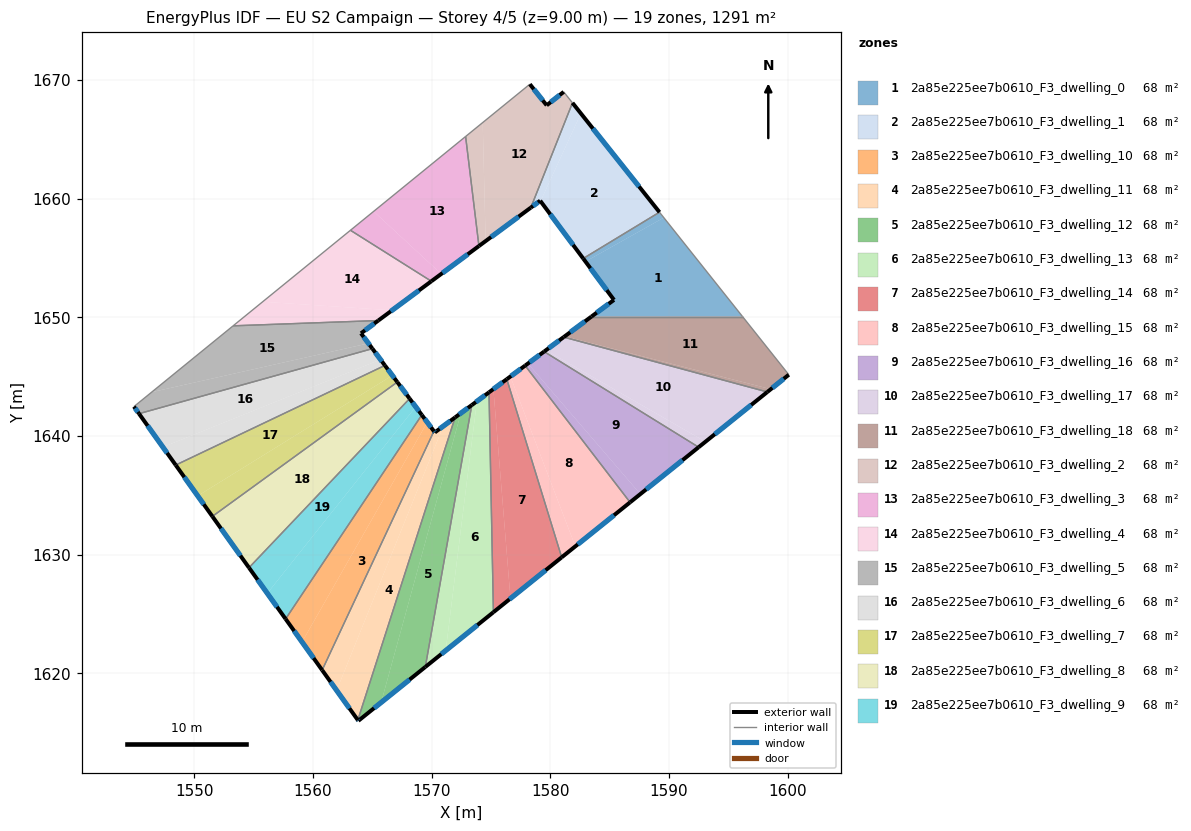
=== STOREY PLAN SPEC (per zone: floor XY polygon, exterior-wall plan segments, windows/doors) ===
zone 1: 2a85e225ee7b0610_F3_dwelling_0  (68.0 m²)
  floor: (1589.57, 1658.40) (1596.20, 1650.07) (1583.47, 1650.07) (1585.37, 1651.47) (1582.96, 1654.70)
  floor: (1589.20, 1658.86) (1589.57, 1658.40) (1582.96, 1654.70) (1582.77, 1654.96)
  exterior wall: (1585.37, 1651.47) – (1583.47, 1650.07)  [2.4 m]
    window: (1584.92, 1651.14) – (1583.91, 1650.40)  [2.0 m²]
  exterior wall: (1582.77, 1654.96) – (1585.37, 1651.47)  [4.3 m]
    window: (1583.38, 1654.14) – (1584.76, 1652.29)  [3.7 m²]
  interior walls: 3
zone 2: 2a85e225ee7b0610_F3_dwelling_1  (68.0 m²)
  floor: (1582.58, 1667.18) (1589.20, 1658.86) (1582.77, 1654.96) (1579.18, 1659.79)
  floor: (1581.87, 1668.08) (1582.58, 1667.18) (1579.18, 1659.79) (1579.15, 1659.83) (1578.36, 1659.25)
  exterior wall: (1579.15, 1659.83) – (1582.77, 1654.96)  [6.1 m]
    window: (1580.00, 1658.69) – (1581.92, 1656.11)  [5.1 m²]
  exterior wall: (1578.36, 1659.25) – (1579.15, 1659.83)  [1.0 m]
    window: (1578.54, 1659.39) – (1578.96, 1659.70)  [0.8 m²]
  exterior wall: (1589.20, 1658.86) – (1581.87, 1668.08)  [11.8 m]
    window: (1587.48, 1661.03) – (1583.59, 1665.91)  [9.9 m²]
  interior walls: 2
zone 3: 2a85e225ee7b0610_F3_dwelling_10  (68.0 m²)
  floor: (1569.63, 1641.16) (1570.19, 1640.41) (1560.77, 1620.27) (1559.08, 1622.64)
  floor: (1569.63, 1641.16) (1559.08, 1622.64) (1557.69, 1624.58) (1569.17, 1641.78) (1570.19, 1640.41)
  exterior wall: (1570.19, 1640.41) – (1569.17, 1641.78)  [1.7 m]
    window: (1569.95, 1640.73) – (1569.41, 1641.45)  [1.4 m²]
  exterior wall: (1557.69, 1624.58) – (1560.77, 1620.27)  [5.3 m]
    window: (1558.41, 1623.57) – (1560.05, 1621.28)  [4.5 m²]
  interior walls: 2
zone 4: 2a85e225ee7b0610_F3_dwelling_11  (68.0 m²)
  floor: (1571.98, 1641.57) (1563.78, 1616.06) (1561.99, 1618.56) (1570.98, 1640.83)
  floor: (1570.98, 1640.83) (1561.99, 1618.56) (1560.77, 1620.27) (1570.19, 1640.41) (1570.27, 1640.30)
  exterior wall: (1570.27, 1640.30) – (1570.19, 1640.41)  [0.1 m]
    window: (1570.25, 1640.33) – (1570.21, 1640.38)  [0.1 m²]
  exterior wall: (1571.98, 1641.57) – (1570.27, 1640.30)  [2.1 m]
    window: (1571.57, 1641.27) – (1570.67, 1640.60)  [1.8 m²]
  exterior wall: (1560.77, 1620.27) – (1563.78, 1616.06)  [5.2 m]
    window: (1561.48, 1619.28) – (1563.07, 1617.05)  [4.4 m²]
  interior walls: 2
zone 5: 2a85e225ee7b0610_F3_dwelling_12  (67.9 m²)
  floor: (1573.38, 1642.61) (1569.47, 1620.54) (1565.74, 1617.54) (1572.46, 1641.93)
  floor: (1572.46, 1641.93) (1565.74, 1617.54) (1563.82, 1616.00) (1563.78, 1616.06) (1571.98, 1641.57)
  exterior wall: (1573.38, 1642.61) – (1571.98, 1641.57)  [1.8 m]
    window: (1573.05, 1642.37) – (1572.31, 1641.81)  [1.5 m²]
  exterior wall: (1563.82, 1616.00) – (1569.47, 1620.54)  [7.2 m]
    window: (1565.15, 1617.07) – (1568.14, 1619.47)  [6.1 m²]
  exterior wall: (1563.78, 1616.06) – (1563.82, 1616.00)  [0.1 m]
    window: (1563.79, 1616.05) – (1563.81, 1616.02)  [0.1 m²]
  interior walls: 2
zone 6: 2a85e225ee7b0610_F3_dwelling_13  (68.0 m²)
  floor: (1574.84, 1643.68) (1575.21, 1625.15) (1571.19, 1621.92) (1573.81, 1642.93)
  floor: (1573.81, 1642.93) (1571.19, 1621.92) (1569.47, 1620.54) (1573.38, 1642.61)
  exterior wall: (1574.84, 1643.68) – (1573.38, 1642.61)  [1.8 m]
    window: (1574.49, 1643.43) – (1573.72, 1642.86)  [1.5 m²]
  exterior wall: (1569.47, 1620.54) – (1575.21, 1625.15)  [7.4 m]
    window: (1570.81, 1621.62) – (1573.86, 1624.07)  [6.2 m²]
  interior walls: 2
zone 7: 2a85e225ee7b0610_F3_dwelling_14  (68.0 m²)
  floor: (1576.33, 1644.79) (1580.96, 1629.78) (1576.64, 1626.31) (1575.21, 1643.96)
  floor: (1575.21, 1643.96) (1576.64, 1626.31) (1575.21, 1625.15) (1574.84, 1643.68)
  exterior wall: (1576.33, 1644.79) – (1574.84, 1643.68)  [1.9 m]
    window: (1575.98, 1644.53) – (1575.19, 1643.94)  [1.6 m²]
  exterior wall: (1575.21, 1625.15) – (1580.96, 1629.78)  [7.4 m]
    window: (1576.56, 1626.24) – (1579.61, 1628.69)  [6.2 m²]
  interior walls: 2
zone 8: 2a85e225ee7b0610_F3_dwelling_15  (67.9 m²)
  floor: (1577.88, 1645.93) (1586.72, 1634.41) (1582.11, 1630.70) (1576.64, 1645.02)
  floor: (1576.64, 1645.02) (1582.11, 1630.70) (1580.96, 1629.78) (1576.33, 1644.79)
  exterior wall: (1577.88, 1645.93) – (1576.33, 1644.79)  [1.9 m]
    window: (1577.52, 1645.67) – (1576.70, 1645.06)  [1.6 m²]
  exterior wall: (1580.96, 1629.78) – (1586.72, 1634.41)  [7.4 m]
    window: (1582.31, 1630.87) – (1585.37, 1633.32)  [6.2 m²]
  interior walls: 2
zone 9: 2a85e225ee7b0610_F3_dwelling_16  (68.0 m²)
  floor: (1592.50, 1639.06) (1587.59, 1635.11) (1578.12, 1646.11) (1579.48, 1647.12)
  floor: (1578.12, 1646.11) (1587.59, 1635.11) (1586.72, 1634.41) (1577.88, 1645.93)
  exterior wall: (1579.48, 1647.12) – (1577.88, 1645.93)  [2.0 m]
    window: (1579.10, 1646.84) – (1578.25, 1646.21)  [1.7 m²]
  exterior wall: (1586.72, 1634.41) – (1592.50, 1639.06)  [7.4 m]
    window: (1588.08, 1635.50) – (1591.14, 1637.97)  [6.3 m²]
  interior walls: 2
zone 10: 2a85e225ee7b0610_F3_dwelling_17  (67.9 m²)
  floor: (1598.29, 1643.71) (1593.08, 1639.52) (1579.64, 1647.24) (1581.13, 1648.34)
  floor: (1593.08, 1639.52) (1592.50, 1639.06) (1579.48, 1647.12) (1579.64, 1647.24)
  exterior wall: (1581.13, 1648.34) – (1579.48, 1647.12)  [2.1 m]
    window: (1580.74, 1648.05) – (1579.86, 1647.40)  [1.7 m²]
  exterior wall: (1592.50, 1639.06) – (1598.29, 1643.71)  [7.4 m]
    window: (1593.86, 1640.15) – (1596.93, 1642.62)  [6.3 m²]
  interior walls: 2
zone 11: 2a85e225ee7b0610_F3_dwelling_18  (68.0 m²)
  floor: (1596.20, 1650.07) (1600.10, 1645.17) (1598.58, 1643.95) (1581.21, 1648.40) (1583.47, 1650.07)
  floor: (1598.58, 1643.95) (1598.29, 1643.71) (1581.13, 1648.34) (1581.21, 1648.40)
  exterior wall: (1583.47, 1650.07) – (1581.13, 1648.34)  [2.9 m]
    window: (1582.92, 1649.66) – (1581.68, 1648.74)  [2.5 m²]
  exterior wall: (1598.29, 1643.71) – (1600.10, 1645.17)  [2.3 m]
    window: (1598.72, 1644.06) – (1599.68, 1644.83)  [2.0 m²]
  interior walls: 3
zone 12: 2a85e225ee7b0610_F3_dwelling_2  (68.0 m²)
  floor: (1581.13, 1669.00) (1581.87, 1668.08) (1578.36, 1659.25) (1574.55, 1656.43) (1574.30, 1666.42) (1578.28, 1669.65) (1579.69, 1667.87)
  floor: (1574.30, 1666.42) (1574.55, 1656.43) (1573.98, 1656.01) (1572.86, 1665.24)
  exterior wall: (1581.13, 1669.00) – (1579.69, 1667.87)  [1.8 m]
    window: (1580.79, 1668.74) – (1580.03, 1668.14)  [1.5 m²]
  exterior wall: (1573.98, 1656.01) – (1578.36, 1659.25)  [5.4 m]
    window: (1575.01, 1656.77) – (1577.33, 1658.49)  [4.6 m²]
  exterior wall: (1579.69, 1667.87) – (1578.28, 1669.65)  [2.3 m]
    window: (1579.36, 1668.29) – (1578.61, 1669.23)  [1.9 m²]
  interior walls: 4
zone 13: 2a85e225ee7b0610_F3_dwelling_3  (68.0 m²)
  floor: (1572.86, 1665.24) (1573.98, 1656.01) (1570.81, 1653.66) (1565.11, 1658.93)
  floor: (1570.81, 1653.66) (1569.98, 1653.05) (1563.16, 1657.34) (1565.11, 1658.93)
  exterior wall: (1569.98, 1653.04) – (1573.98, 1656.01)  [5.0 m]
    window: (1570.92, 1653.74) – (1573.04, 1655.32)  [4.2 m²]
  interior walls: 3
zone 14: 2a85e225ee7b0610_F3_dwelling_4  (68.0 m²)
  floor: (1566.67, 1650.60) (1565.50, 1649.73) (1553.27, 1649.29) (1555.76, 1651.32)
  floor: (1569.98, 1653.04) (1565.50, 1649.73) (1566.67, 1650.60) (1555.76, 1651.32) (1563.16, 1657.34)
  exterior wall: (1565.50, 1649.73) – (1569.98, 1653.04)  [5.6 m]
    window: (1566.55, 1650.51) – (1568.93, 1652.27)  [4.7 m²]
  interior walls: 3
zone 15: 2a85e225ee7b0610_F3_dwelling_5  (68.0 m²)
  floor: (1565.50, 1649.73) (1564.05, 1648.66) (1564.68, 1647.81) (1546.41, 1643.70) (1553.27, 1649.29)
  floor: (1564.68, 1647.81) (1565.01, 1647.36) (1545.34, 1641.88) (1544.91, 1642.48) (1546.41, 1643.70)
  exterior wall: (1564.05, 1648.66) – (1565.50, 1649.73)  [1.8 m]
    window: (1564.39, 1648.91) – (1565.16, 1649.48)  [1.5 m²]
  exterior wall: (1565.01, 1647.36) – (1564.05, 1648.66)  [1.6 m]
    window: (1564.78, 1647.67) – (1564.27, 1648.35)  [1.4 m²]
  exterior wall: (1544.91, 1642.48) – (1545.34, 1641.88)  [0.7 m]
    window: (1545.01, 1642.34) – (1545.24, 1642.02)  [0.6 m²]
  interior walls: 3
zone 16: 2a85e225ee7b0610_F3_dwelling_6  (68.0 m²)
  floor: (1565.01, 1647.36) (1565.69, 1646.44) (1547.35, 1639.07) (1545.34, 1641.88)
  floor: (1565.69, 1646.44) (1566.06, 1645.95) (1548.43, 1637.55) (1547.35, 1639.07)
  exterior wall: (1566.06, 1645.95) – (1565.01, 1647.36)  [1.8 m]
    window: (1565.81, 1646.28) – (1565.25, 1647.03)  [1.5 m²]
  exterior wall: (1545.34, 1641.88) – (1548.43, 1637.55)  [5.3 m]
    window: (1546.06, 1640.87) – (1547.70, 1638.57)  [4.5 m²]
  interior walls: 2
zone 17: 2a85e225ee7b0610_F3_dwelling_7  (68.0 m²)
  floor: (1566.06, 1645.95) (1566.69, 1645.11) (1550.29, 1634.96) (1548.43, 1637.55)
  floor: (1566.69, 1645.11) (1567.11, 1644.55) (1551.52, 1633.23) (1550.29, 1634.96)
  exterior wall: (1567.11, 1644.55) – (1566.06, 1645.95)  [1.7 m]
    window: (1566.86, 1644.88) – (1566.31, 1645.62)  [1.5 m²]
  exterior wall: (1548.43, 1637.55) – (1551.52, 1633.23)  [5.3 m]
    window: (1549.16, 1636.54) – (1550.79, 1634.24)  [4.5 m²]
  interior walls: 2
zone 18: 2a85e225ee7b0610_F3_dwelling_8  (68.0 m²)
  floor: (1567.11, 1644.55) (1568.14, 1643.16) (1554.61, 1628.90) (1551.52, 1633.23)
  exterior wall: (1568.14, 1643.16) – (1567.11, 1644.55)  [1.7 m]
    window: (1567.90, 1643.48) – (1567.35, 1644.22)  [1.5 m²]
  exterior wall: (1551.52, 1633.23) – (1554.61, 1628.90)  [5.3 m]
    window: (1552.24, 1632.21) – (1553.88, 1629.92)  [4.5 m²]
  interior walls: 2
zone 19: 2a85e225ee7b0610_F3_dwelling_9  (68.0 m²)
  floor: (1568.14, 1643.16) (1568.66, 1642.46) (1556.15, 1626.74) (1554.61, 1628.90)
  floor: (1568.66, 1642.46) (1569.17, 1641.78) (1557.69, 1624.58) (1556.15, 1626.74)
  exterior wall: (1569.17, 1641.78) – (1568.14, 1643.16)  [1.7 m]
    window: (1568.93, 1642.10) – (1568.38, 1642.83)  [1.5 m²]
  exterior wall: (1554.61, 1628.90) – (1557.69, 1624.58)  [5.3 m]
    window: (1555.33, 1627.89) – (1556.97, 1625.60)  [4.5 m²]
  interior walls: 2

=== DERIVED (storey summary) ===
Building: EU S2 Campaign
Storey: 4 of 5  (floor level z = 9.00 m)
Storey gross floor area: 1291.1 m²
Zones on this storey: 19
  - 2a85e225ee7b0610_F3_dwelling_0: floor 68.0 m²; exterior wall 6.7 m (20.1 m²); 2 window(s) 5.7 m²; WWR 28.1%
  - 2a85e225ee7b0610_F3_dwelling_1: floor 68.0 m²; exterior wall 18.8 m (56.5 m²); 3 window(s) 15.9 m²; WWR 28.1%
  - 2a85e225ee7b0610_F3_dwelling_10: floor 68.0 m²; exterior wall 7.0 m (21.0 m²); 2 window(s) 5.9 m²; WWR 28.1%
  - 2a85e225ee7b0610_F3_dwelling_11: floor 68.0 m²; exterior wall 7.4 m (22.3 m²); 3 window(s) 6.3 m²; WWR 28.1%
  - 2a85e225ee7b0610_F3_dwelling_12: floor 67.9 m²; exterior wall 9.1 m (27.2 m²); 3 window(s) 7.7 m²; WWR 28.1%
  - 2a85e225ee7b0610_F3_dwelling_13: floor 68.0 m²; exterior wall 9.2 m (27.5 m²); 2 window(s) 7.7 m²; WWR 28.1%
  - 2a85e225ee7b0610_F3_dwelling_14: floor 68.0 m²; exterior wall 9.2 m (27.7 m²); 2 window(s) 7.8 m²; WWR 28.1%
  - 2a85e225ee7b0610_F3_dwelling_15: floor 67.9 m²; exterior wall 9.3 m (28.0 m²); 2 window(s) 7.9 m²; WWR 28.1%
  - 2a85e225ee7b0610_F3_dwelling_16: floor 68.0 m²; exterior wall 9.4 m (28.2 m²); 2 window(s) 7.9 m²; WWR 28.1%
  - 2a85e225ee7b0610_F3_dwelling_17: floor 67.9 m²; exterior wall 9.5 m (28.5 m²); 2 window(s) 8.0 m²; WWR 28.1%
  - 2a85e225ee7b0610_F3_dwelling_18: floor 68.0 m²; exterior wall 5.2 m (15.7 m²); 2 window(s) 4.4 m²; WWR 28.1%
  - 2a85e225ee7b0610_F3_dwelling_2: floor 68.0 m²; exterior wall 9.5 m (28.6 m²); 3 window(s) 8.1 m²; WWR 28.1%
  - 2a85e225ee7b0610_F3_dwelling_3: floor 68.0 m²; exterior wall 5.0 m (15.0 m²); 1 window(s) 4.2 m²; WWR 28.1%
  - 2a85e225ee7b0610_F3_dwelling_4: floor 68.0 m²; exterior wall 5.6 m (16.7 m²); 1 window(s) 4.7 m²; WWR 28.1%
  - 2a85e225ee7b0610_F3_dwelling_5: floor 68.0 m²; exterior wall 4.2 m (12.5 m²); 3 window(s) 3.5 m²; WWR 28.1%
  - 2a85e225ee7b0610_F3_dwelling_6: floor 68.0 m²; exterior wall 7.1 m (21.3 m²); 2 window(s) 6.0 m²; WWR 28.1%
  - 2a85e225ee7b0610_F3_dwelling_7: floor 68.0 m²; exterior wall 7.1 m (21.2 m²); 2 window(s) 6.0 m²; WWR 28.1%
  - 2a85e225ee7b0610_F3_dwelling_8: floor 68.0 m²; exterior wall 7.0 m (21.1 m²); 2 window(s) 5.9 m²; WWR 28.1%
  - 2a85e225ee7b0610_F3_dwelling_9: floor 68.0 m²; exterior wall 7.0 m (21.1 m²); 2 window(s) 5.9 m²; WWR 28.1%
Zone adjacency (shared interzone walls):
  - 2a85e225ee7b0610_F3_dwelling_0 ↔ 2a85e225ee7b0610_F3_dwelling_1
  - 2a85e225ee7b0610_F3_dwelling_0 ↔ 2a85e225ee7b0610_F3_dwelling_18
  - 2a85e225ee7b0610_F3_dwelling_1 ↔ 2a85e225ee7b0610_F3_dwelling_2
  - 2a85e225ee7b0610_F3_dwelling_10 ↔ 2a85e225ee7b0610_F3_dwelling_11
  - 2a85e225ee7b0610_F3_dwelling_10 ↔ 2a85e225ee7b0610_F3_dwelling_9
  - 2a85e225ee7b0610_F3_dwelling_11 ↔ 2a85e225ee7b0610_F3_dwelling_12
  - 2a85e225ee7b0610_F3_dwelling_12 ↔ 2a85e225ee7b0610_F3_dwelling_13
  - 2a85e225ee7b0610_F3_dwelling_13 ↔ 2a85e225ee7b0610_F3_dwelling_14
  - 2a85e225ee7b0610_F3_dwelling_14 ↔ 2a85e225ee7b0610_F3_dwelling_15
  - 2a85e225ee7b0610_F3_dwelling_15 ↔ 2a85e225ee7b0610_F3_dwelling_16
  - 2a85e225ee7b0610_F3_dwelling_16 ↔ 2a85e225ee7b0610_F3_dwelling_17
  - 2a85e225ee7b0610_F3_dwelling_17 ↔ 2a85e225ee7b0610_F3_dwelling_18
  - 2a85e225ee7b0610_F3_dwelling_2 ↔ 2a85e225ee7b0610_F3_dwelling_3
  - 2a85e225ee7b0610_F3_dwelling_3 ↔ 2a85e225ee7b0610_F3_dwelling_4
  - 2a85e225ee7b0610_F3_dwelling_4 ↔ 2a85e225ee7b0610_F3_dwelling_5
  - 2a85e225ee7b0610_F3_dwelling_5 ↔ 2a85e225ee7b0610_F3_dwelling_6
  - 2a85e225ee7b0610_F3_dwelling_6 ↔ 2a85e225ee7b0610_F3_dwelling_7
  - 2a85e225ee7b0610_F3_dwelling_7 ↔ 2a85e225ee7b0610_F3_dwelling_8
  - 2a85e225ee7b0610_F3_dwelling_8 ↔ 2a85e225ee7b0610_F3_dwelling_9